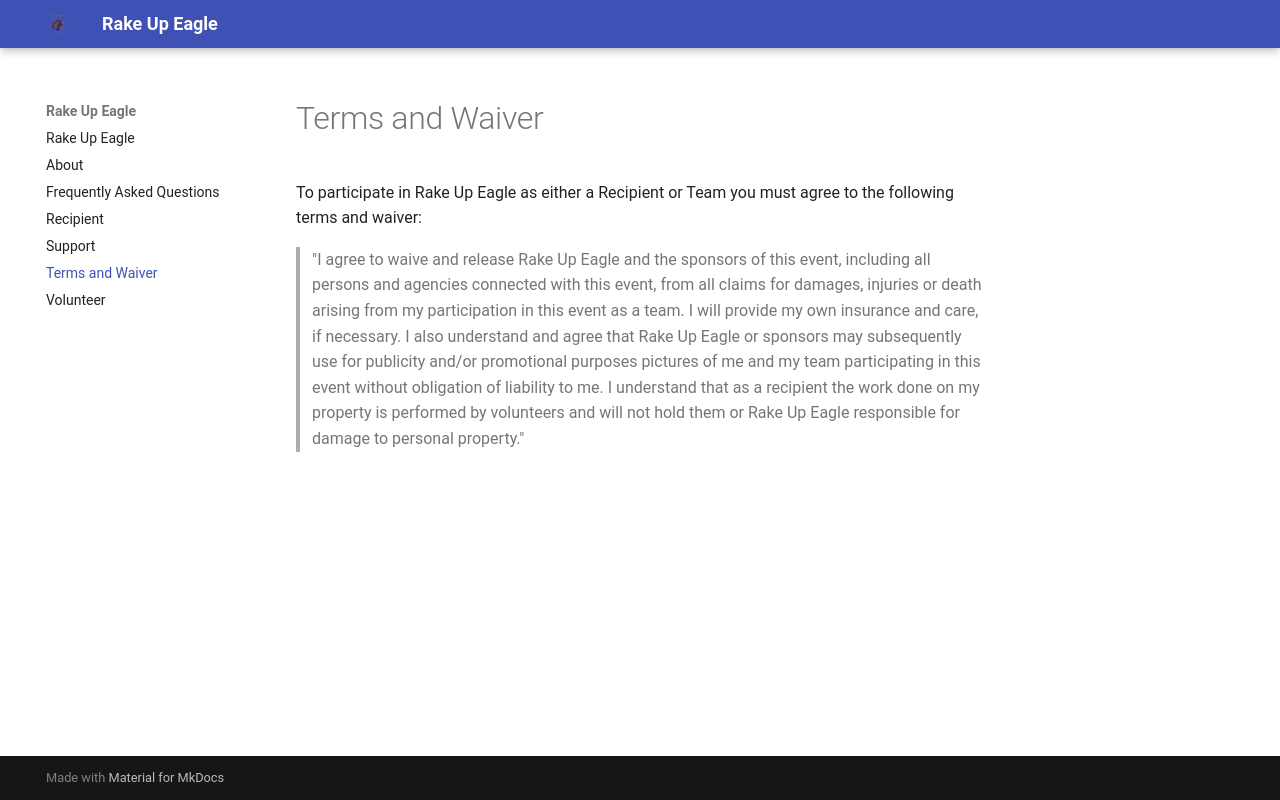

repository: rakeupeagle/rakeupeagle · page: terms/index.html · generator: mkdocs

# Terms and Waiver

To participate in Rake Up Eagle as either a Recipient or Team you must agree to the following terms and waiver:

> "I agree to waive and release Rake Up Eagle and the sponsors of this event, including all persons and agencies connected with this event, from all claims for damages, injuries or death arising from my participation in this event as a team. I will provide my own insurance and care, if necessary.  I also understand and agree that Rake Up Eagle or sponsors may subsequently use for publicity and/or promotional purposes pictures of me and my team participating in this event without obligation of liability to me.  I understand that as a recipient the work done on my property is performed by volunteers and will not hold them or Rake Up Eagle responsible for damage to personal property."
